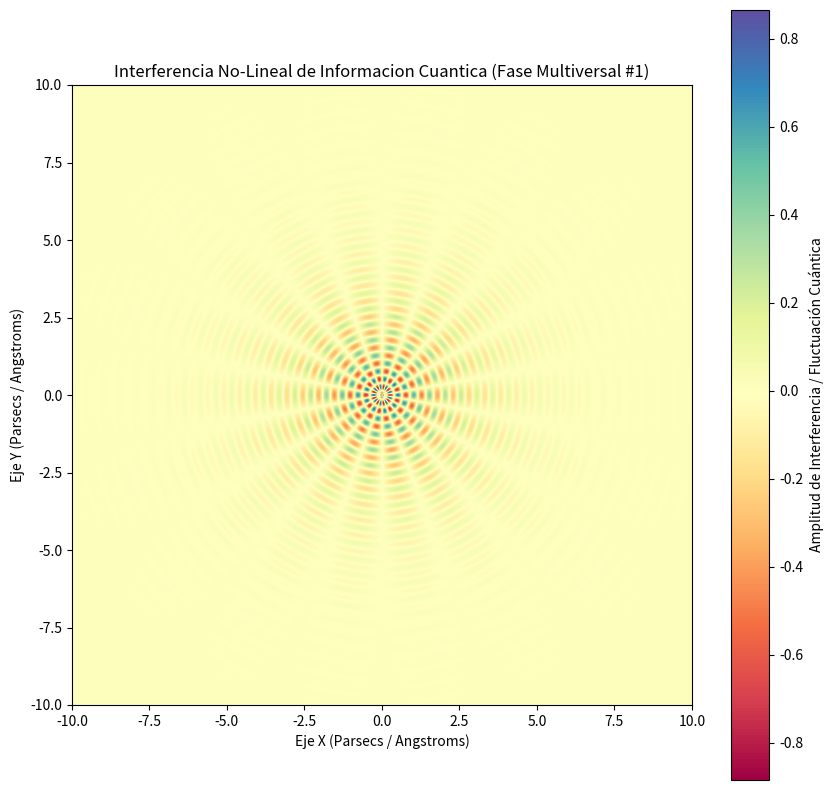

This chart was generated by the following Python code:
%matplotlib inline
# Simulación Multiversal: Informacion Cuantica - Variante 1
import numpy as np
import matplotlib.pyplot as plt

# Parámetros Físicos No-Lineales
omega_1 = 12.308
omega_2 = 9.025
lambda_decay = 0.551
phase_shift = 1.458

x = np.linspace(-10, 10, 800)
y = np.linspace(-10, 10, 800)
X, Y = np.meshgrid(x, y)

# Dinámica de Fluidos / Campos Tensor-Escalares (Fase Multiversal)
R = np.sqrt(X**2 + Y**2) + 1e-5
Z = (np.sin(omega_1 * R + phase_shift) * np.cos(omega_2 * np.arctan2(Y, X))) * np.exp(-lambda_decay * R)

plt.figure(figsize=(10, 10))
plt.imshow(Z, cmap='Spectral', extent=[-10, 10, -10, 10], origin='lower')
plt.colorbar(label='Amplitud de Interferencia / Fluctuación Cuántica')
plt.title(r'Interferencia No-Lineal de Informacion Cuantica (Fase Multiversal #1)')
plt.xlabel('Eje X (Parsecs / Angstroms)')
plt.ylabel('Eje Y (Parsecs / Angstroms)')
plt.show()
